Run: headless pygame with SDL's dummy video driver; simulated clock (each Clock.tick advances the game by its frame time, no real sleeping); random seed 0; keys injected as events and as key.get_pressed() state; no mouse input.
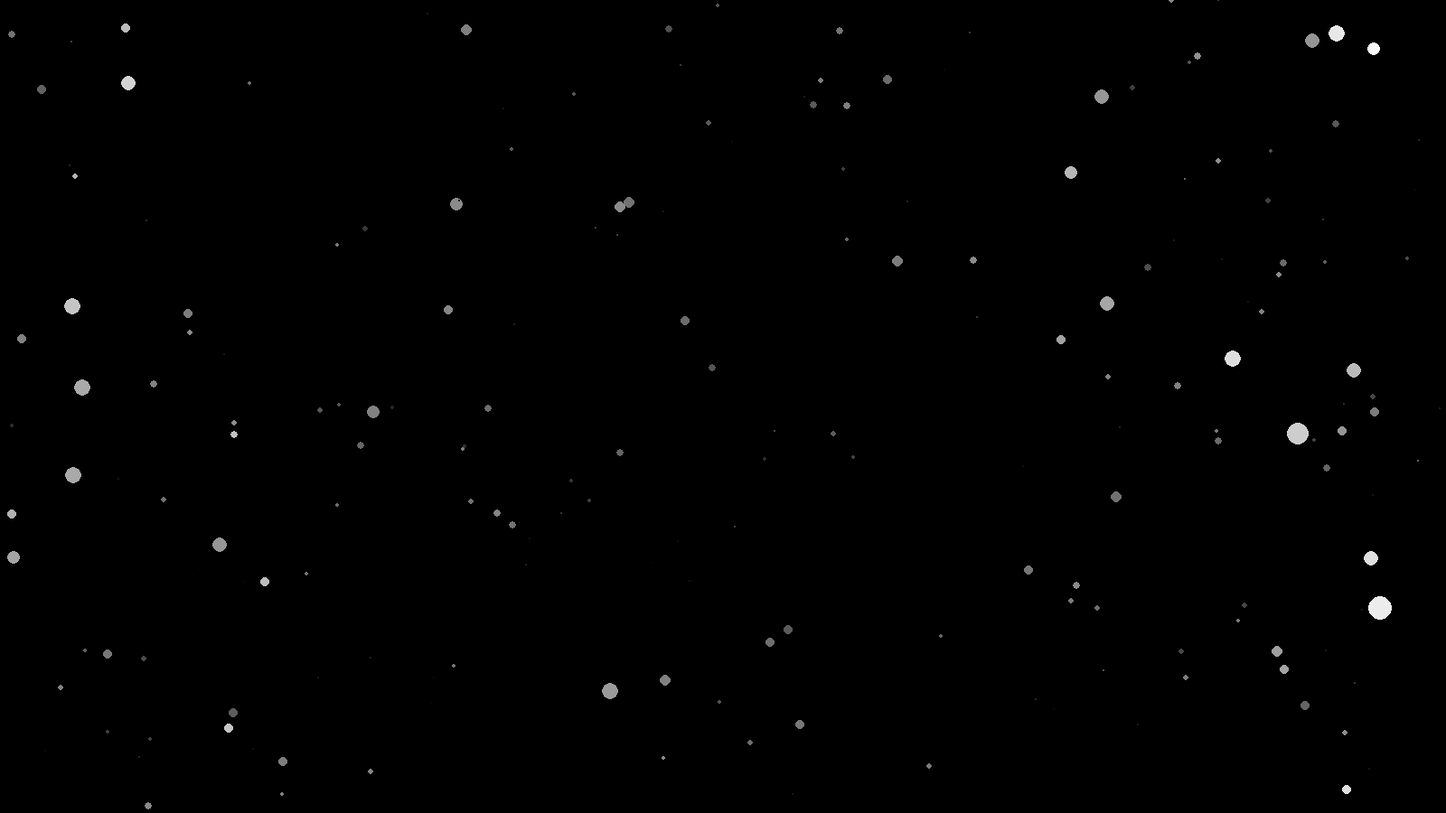
Frame 1 of 4 · flips 1–60 · no input
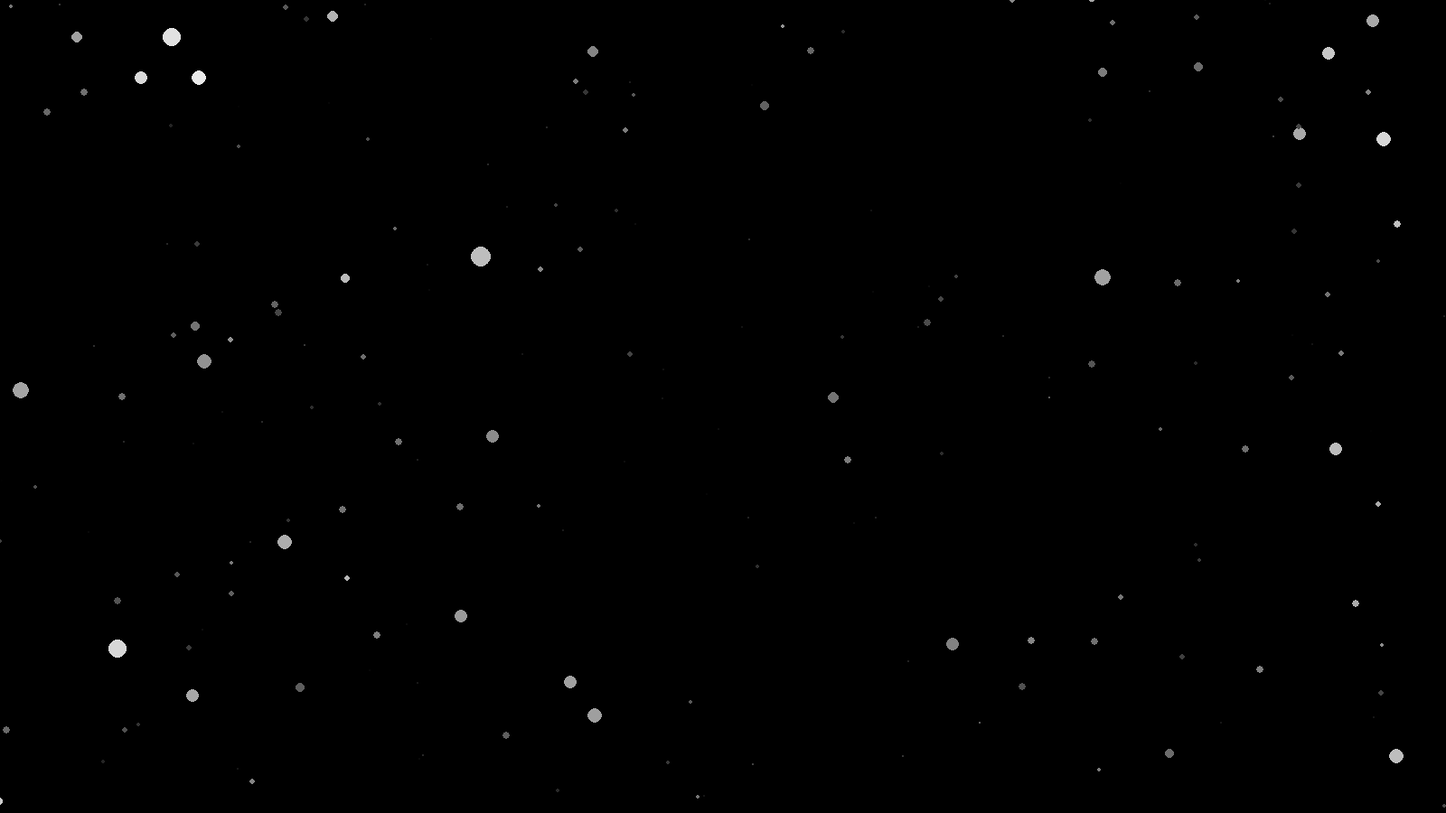
Frame 2 of 4 · flips 61–180 · tapped SPACE, RETURN · held RIGHT (→), D
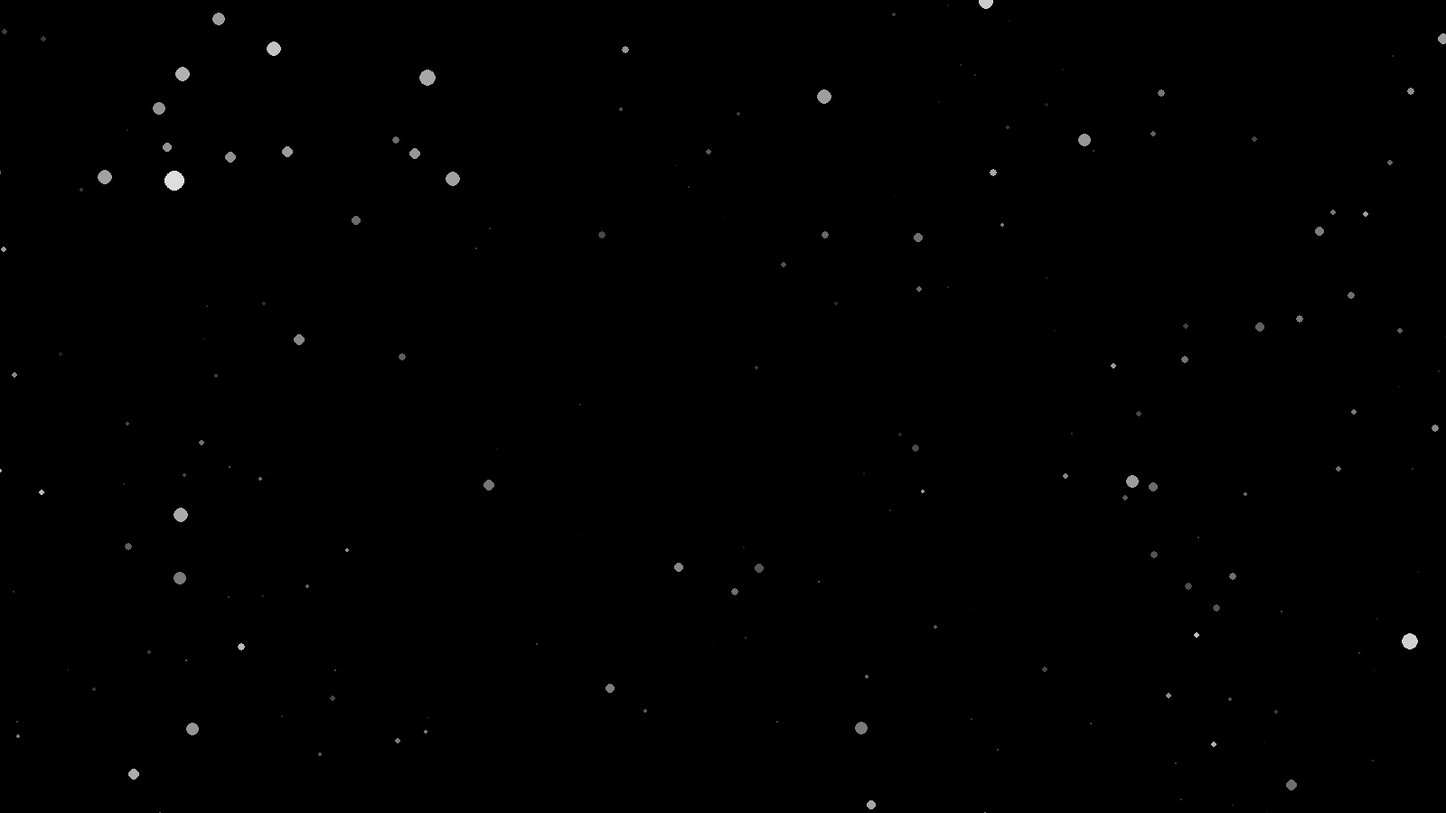
Frame 3 of 4 · flips 181–300 · held DOWN (↓), S
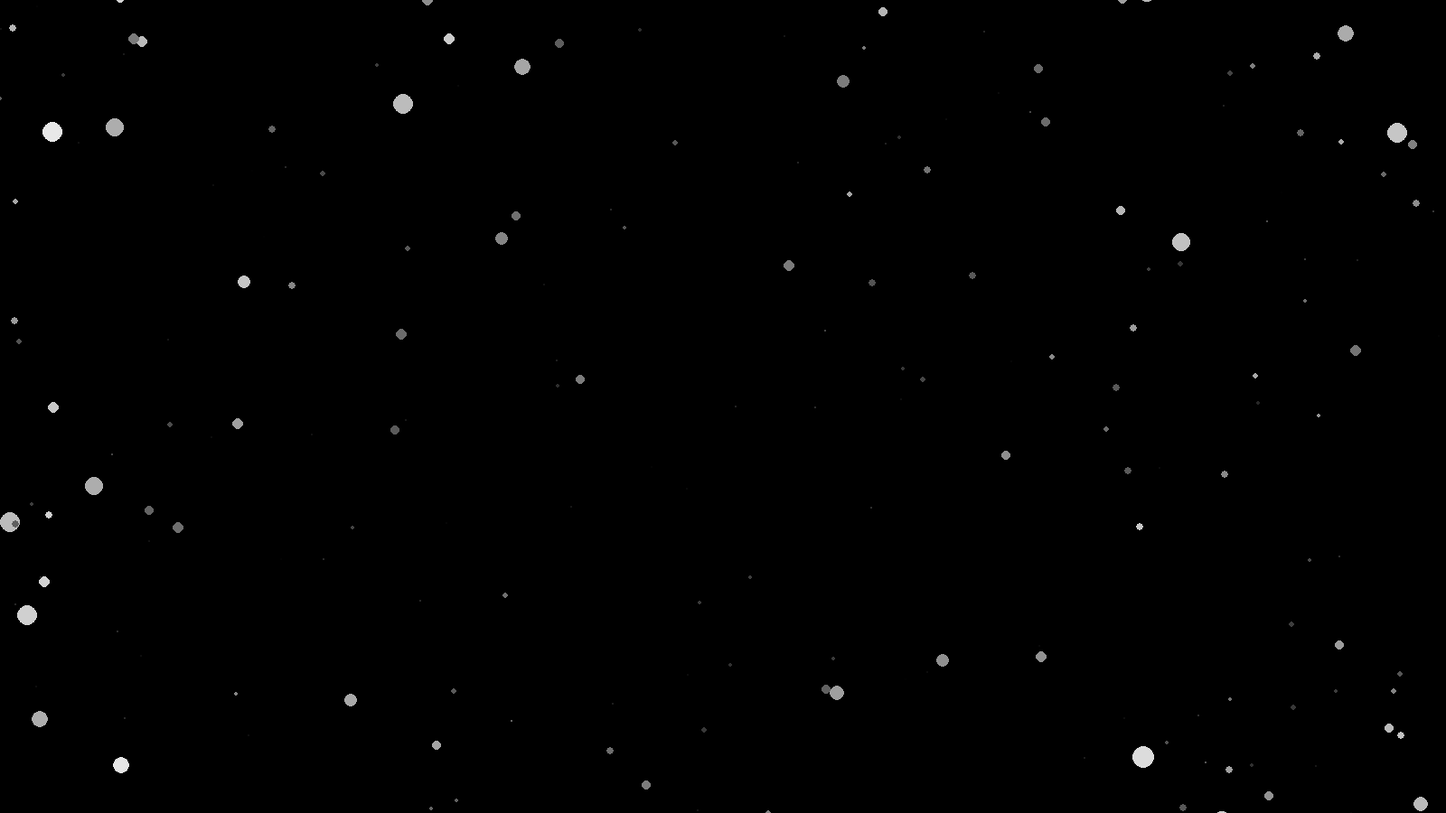
Frame 4 of 4 · flips 301–420 · held LEFT (←), A, UP (↑), W

The pygame program that drew these frames:

import pygame as pg

import random
import sys
import math

RES = WIDTH, HEIGHT = 1600,900
NUM_STARS = 200
HALF_WIDTH = WIDTH // 2
HALF_HEIGHT = HEIGHT // 2
FPS = 60
MAX_DIST = 1000
SPEED = 0.6
STAR_SIZE = 15

pg.init()

screen = pg.display.set_mode(RES)
clock = pg.time.Clock()
delta_time = 1

stars = [[random.randint(0, RES[0]), random.randint(0, RES[1]), random.randint(0, MAX_DIST),random.randint(5, STAR_SIZE)] for _ in range(NUM_STARS)]

def run():
    while True:
        for event in pg.event.get():
            if event.type == pg.QUIT or (event.type == pg.KEYDOWN and event.key == pg.K_ESCAPE):
                pg.quit()
                sys.exit()
               
        delta_time = clock.tick(FPS)
        pg.display.set_caption(f'{clock.get_fps() :.1f}')

        screen.fill('black')
        for i,star in enumerate(stars):
            star[2] -= SPEED*delta_time
            dist_scale = 1-star[2]/MAX_DIST

            pos_vect = (star[0]-HALF_WIDTH, star[1]-HALF_HEIGHT)
            pos_mag = math.sqrt(pos_vect[0]*pos_vect[0] + pos_vect[1]*pos_vect[1])
            pos_unit = (pos_vect[0]/pos_mag, pos_vect[1]/pos_mag)
            star[0] = star[0]+pos_unit[0]*20*dist_scale*dist_scale
            star[1] = star[1]+pos_unit[1]*22*dist_scale*dist_scale

            
            if star[0]<-STAR_SIZE or star[0]>WIDTH+STAR_SIZE or star[1]<-STAR_SIZE or star[1]>HEIGHT+STAR_SIZE or star[2]<=0:
                stars[i] = [random.randint(0, RES[0]), random.randint(0, RES[1]), MAX_DIST, random.randint(5, STAR_SIZE)]

            dist_scale = 1-star[2]/MAX_DIST
            color = min(255*dist_scale, 255)
            pg.draw.circle(screen, (color, color, color), (star[0],star[1]), max(star[3]*dist_scale,1))
        pg.display.flip()
    
if __name__ == '__main__':
    run()
